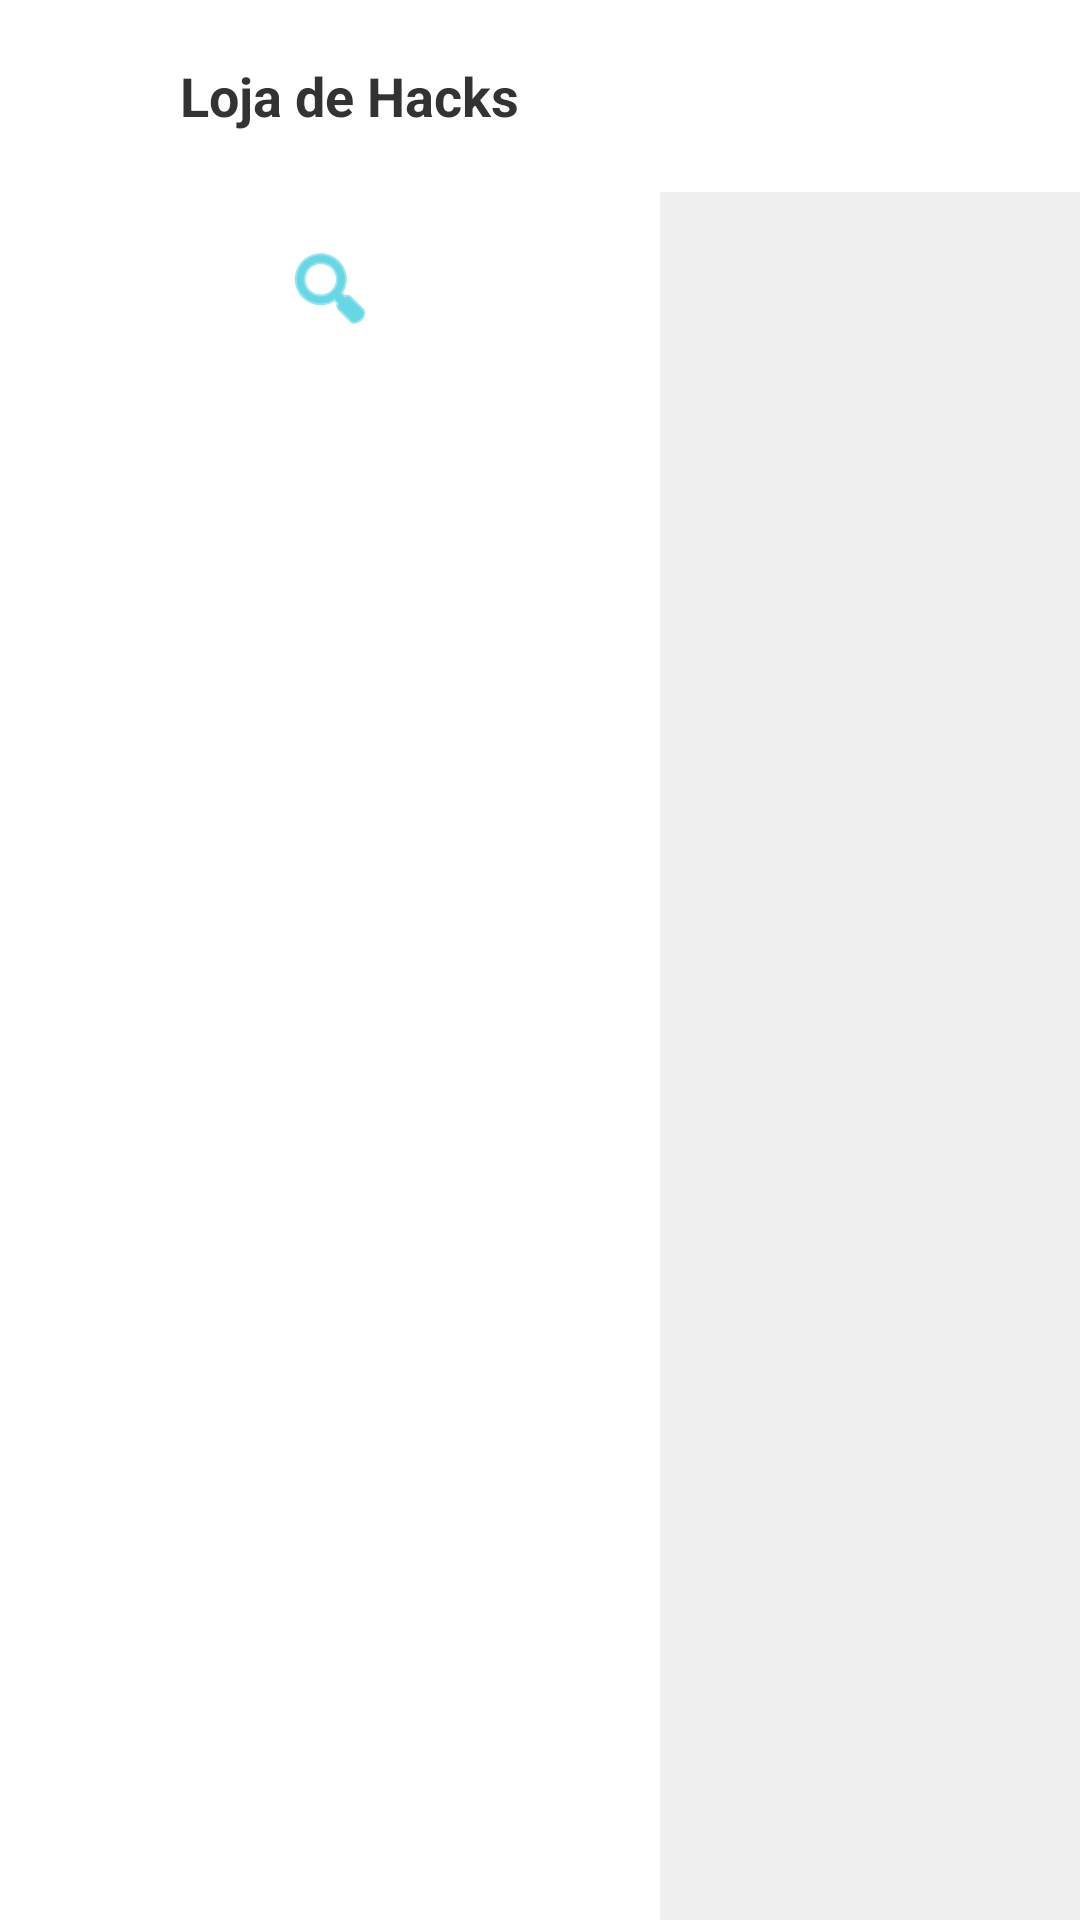

Produce the Android XML layout that renders to this screen, including the resource entries it uses.
<!-- AndroidManifest.xml: application theme Theme.HylianBox -->
<!-- res/layout/activity_store.xml -->
<?xml version="1.0" encoding="utf-8"?>
<FrameLayout xmlns:android="http://schemas.android.com/apk/res/android"
    xmlns:app="http://schemas.android.com/apk/res-auto"
    android:layout_width="match_parent"
    android:layout_height="match_parent"
    android:background="@color/switch_bg">

    <LinearLayout
        android:layout_width="match_parent"
        android:layout_height="match_parent"
        android:orientation="vertical">

        <androidx.appcompat.widget.Toolbar
            android:id="@+id/store_toolbar"
            android:layout_width="match_parent"
            android:layout_height="?attr/actionBarSize"
            android:background="@color/switch_panel"
            app:titleTextColor="@color/switch_text_primary"
            app:navigationIconTint="?attr/colorPrimary">

            <include
                android:id="@+id/store_back"
                layout="@layout/switch_back_button"
                android:layout_width="@dimen/icon_button_size"
                android:layout_height="@dimen/icon_button_size"
                android:layout_gravity="start|center_vertical" />

            <TextView
                android:id="@+id/store_toolbar_title"
                android:layout_width="wrap_content"
                android:layout_height="wrap_content"
                android:layout_gravity="start|center_vertical"
                android:layout_marginStart="12dp"
                android:text="@string/store_title"
                android:textColor="@color/switch_text_primary"
                android:textSize="18sp"
                android:textStyle="bold" />

        </androidx.appcompat.widget.Toolbar>

        
        <LinearLayout
            android:layout_width="match_parent"
            android:layout_height="0dp"
            android:layout_weight="1"
            android:orientation="horizontal">

            
            <LinearLayout
                android:id="@+id/store_sidebar"
                android:layout_width="@dimen/store_sidebar_width"
                android:layout_height="match_parent"
                android:background="@color/switch_panel"
                android:orientation="vertical"
                android:paddingTop="8dp">

                <ImageButton
                    android:id="@+id/store_search_icon"
                    android:layout_width="48dp"
                    android:layout_height="48dp"
                    android:layout_gravity="center_horizontal"
                    android:layout_marginBottom="8dp"
                    android:background="?attr/selectableItemBackgroundBorderless"
                    android:contentDescription="@string/store_search_icon_desc"
                    android:src="@android:drawable/ic_menu_search"
                    app:tint="?attr/colorPrimary" />

                <ScrollView
                    android:layout_width="match_parent"
                    android:layout_height="0dp"
                    android:layout_weight="1"
                    android:fillViewport="true"
                    android:scrollbars="vertical">

                    <LinearLayout
                        android:id="@+id/store_category_list"
                        android:layout_width="match_parent"
                        android:layout_height="wrap_content"
                        android:orientation="vertical"
                        android:paddingBottom="16dp" />
                </ScrollView>
            </LinearLayout>

            
            <LinearLayout
                android:id="@+id/store_content"
                android:layout_width="0dp"
                android:layout_height="match_parent"
                android:layout_weight="1"
                android:background="@color/switch_bg"
                android:orientation="vertical">

                
                <EditText
                    android:id="@+id/store_search"
                    android:layout_width="match_parent"
                    android:layout_height="wrap_content"
                    android:layout_marginStart="@dimen/switch_screen_margin"
                    android:layout_marginEnd="@dimen/switch_screen_margin"
                    android:layout_marginTop="10dp"
                    android:layout_marginBottom="6dp"
                    android:background="@drawable/bg_search_field"
                    android:paddingStart="14dp"
                    android:paddingTop="10dp"
                    android:paddingEnd="14dp"
                    android:paddingBottom="10dp"
                    android:hint="@string/store_search_hint"
                    android:textColor="@color/switch_text_primary"
                    android:textColorHint="@color/switch_text_secondary"
                    android:textSize="@dimen/switch_row_text"
                    android:inputType="text"
                    android:imeOptions="actionDone"
                    android:importantForAutofill="no"
                    android:singleLine="true"
                    android:drawableStart="@android:drawable/ic_menu_search"
                    android:drawableTint="@color/switch_text_secondary"
                    android:visibility="gone" />

                <TextView
                    android:id="@+id/store_section_title"
                    android:layout_width="match_parent"
                    android:layout_height="wrap_content"
                    android:layout_marginStart="@dimen/switch_screen_margin"
                    android:layout_marginEnd="@dimen/switch_screen_margin"
                    android:layout_marginTop="8dp"
                    android:layout_marginBottom="8dp"
                    android:textColor="@color/switch_text_primary"
                    android:textSize="20sp"
                    android:textStyle="bold" />

                <TextView
                    android:id="@+id/store_source_error"
                    android:layout_width="match_parent"
                    android:layout_height="wrap_content"
                    android:layout_marginStart="@dimen/switch_screen_margin"
                    android:layout_marginEnd="@dimen/switch_screen_margin"
                    android:layout_marginBottom="6dp"
                    android:textColor="@color/switch_text_secondary"
                    android:textSize="13sp"
                    android:visibility="gone" />

                <FrameLayout
                    android:layout_width="match_parent"
                    android:layout_height="0dp"
                    android:layout_weight="1">

                    <androidx.recyclerview.widget.RecyclerView
                        android:id="@+id/store_grid"
                        android:layout_width="match_parent"
                        android:layout_height="match_parent"
                        android:clipToPadding="false"
                        android:padding="8dp"
                        android:scrollbars="vertical" />

                    <ProgressBar
                        android:id="@+id/store_progress"
                        android:layout_width="wrap_content"
                        android:layout_height="wrap_content"
                        android:layout_gravity="center"
                        android:visibility="gone" />

                    <TextView
                        android:id="@+id/store_empty"
                        android:layout_width="match_parent"
                        android:layout_height="wrap_content"
                        android:layout_gravity="center"
                        android:gravity="center"
                        android:padding="24dp"
                        android:text="@string/store_empty"
                        android:textColor="@color/color_on_surface"
                        android:textSize="16sp"
                        android:visibility="gone" />

                    <TextView
                        android:id="@+id/store_status"
                        android:layout_width="match_parent"
                        android:layout_height="wrap_content"
                        android:layout_gravity="center"
                        android:gravity="center"
                        android:padding="24dp"
                        android:textColor="@color/color_error"
                        android:textSize="14sp"
                        android:visibility="gone" />
                </FrameLayout>

                
                <LinearLayout
                    android:id="@+id/store_pagination"
                    android:layout_width="match_parent"
                    android:layout_height="wrap_content"
                    android:orientation="horizontal"
                    android:gravity="center"
                    android:paddingTop="8dp"
                    android:paddingBottom="12dp"
                    android:visibility="gone">

                    <Button
                        android:id="@+id/store_prev"
                        android:layout_width="wrap_content"
                        android:layout_height="wrap_content"
                        android:minWidth="48dp"
                        android:background="?attr/selectableItemBackground"
                        android:text="‹"
                        android:textSize="22sp"
                        android:textColor="@color/switch_text_primary"
                        android:contentDescription="@string/store_page_previous" />

                    <TextView
                        android:id="@+id/store_page_indicator"
                        android:layout_width="wrap_content"
                        android:layout_height="wrap_content"
                        android:paddingStart="16dp"
                        android:paddingEnd="16dp"
                        android:textColor="@color/switch_text_primary"
                        android:textSize="@dimen/switch_row_text" />

                    <Button
                        android:id="@+id/store_next"
                        android:layout_width="wrap_content"
                        android:layout_height="wrap_content"
                        android:minWidth="48dp"
                        android:background="?attr/selectableItemBackground"
                        android:text="›"
                        android:textSize="22sp"
                        android:textColor="@color/switch_text_primary"
                        android:contentDescription="@string/store_page_next" />
                </LinearLayout>
            </LinearLayout>
        </LinearLayout>
    </LinearLayout>
</FrameLayout>
<!-- res/layout/switch_back_button.xml (included above) -->
<?xml version="1.0" encoding="utf-8"?>
<ImageButton xmlns:android="http://schemas.android.com/apk/res/android"
    android:id="@+id/back_button"
    android:layout_width="@dimen/icon_button_size"
    android:layout_height="@dimen/icon_button_size"
    android:background="@drawable/bg_icon_button"
    android:src="@drawable/ic_close"
    android:tint="?attr/colorPrimary"
    android:scaleType="centerInside"
    android:contentDescription="@string/back_button" />
<!-- resources referenced by this layout -->
<resources>
  <color name="color_error">#B3261E</color>
  <color name="color_on_surface">#333333</color>
  <color name="switch_bg">#F0F0F0</color>
  <color name="switch_panel">#FFFFFF</color>
  <color name="switch_text_primary">#333333</color>
  <color name="switch_text_secondary">#666666</color>
  <dimen name="icon_button_size">44dp</dimen>
  <dimen name="store_sidebar_width">220dp</dimen>
  <dimen name="switch_row_text">17sp</dimen>
  <dimen name="switch_screen_margin">22dp</dimen>
  <string name="back_button">Voltar</string>
  <string name="store_empty">Nenhum hack no catálogo</string>
  <string name="store_page_next">Próxima página</string>
  <string name="store_page_previous">Página anterior</string>
  <string name="store_search_hint">Buscar na loja...</string>
  <string name="store_search_icon_desc">Buscar</string>
  <string name="store_title">Loja de Hacks</string>
  <style name="Theme.HylianBox" parent="Theme.Material3.DayNight.NoActionBar">
          
          <item name="android:windowBackground">@color/switch_bg</item>
          <item name="android:statusBarColor">@android:color/transparent</item>
          <item name="android:navigationBarColor">@android:color/transparent</item>
          <item name="android:windowLightStatusBar">true</item>
  
          
          <item name="colorPrimary">@color/color_primary</item>
          <item name="colorOnPrimary">@color/color_on_primary</item>
          <item name="colorSecondary">@color/color_secondary</item>
          <item name="colorOnSecondary">@color/color_on_secondary</item>
          <item name="colorError">@color/color_error</item>
          <item name="colorOnError">@color/color_on_error</item>
          <item name="android:colorBackground">@color/switch_bg</item>
          <item name="colorSurface">@color/switch_panel</item>
          <item name="colorOnSurface">@color/switch_text_primary</item>
          <item name="colorOnSurfaceVariant">@color/switch_text_secondary</item>
          <item name="colorSurfaceContainer">@color/switch_panel</item>
          <item name="colorSurfaceContainerHigh">@color/switch_panel</item>
          <item name="colorSurfaceVariant">@color/switch_panel</item>
  
          
          <item name="bottomSheetDialogTheme">@style/Theme.HylianBox.BottomSheet</item>
      </style>
  <color name="color_primary">#00BCD4</color>
  <color name="color_on_primary">#FFFFFF</color>
  <color name="color_secondary">#00BCD4</color>
  <color name="color_on_secondary">#FFFFFF</color>
  <color name="color_on_error">#FFFFFF</color>
  <style name="Theme.HylianBox.BottomSheet" parent="Theme.Material3.DayNight.NoActionBar">
          <item name="android:windowIsFloating">false</item>
          <item name="android:windowBackground">@android:color/transparent</item>
          <item name="android:windowAnimationStyle">@style/StoreBottomSheetAnimation</item>
          <item name="bottomSheetStyle">@style/Widget.HylianBox.BottomSheet</item>
      </style>
  <style name="StoreBottomSheetAnimation">
          <item name="android:windowEnterAnimation">@anim/slide_in_up</item>
          <item name="android:windowExitAnimation">@anim/slide_out_down</item>
      </style>
  <style name="Widget.HylianBox.BottomSheet" parent="Widget.Material3.BottomSheet">
          <item name="backgroundTint">@android:color/transparent</item>
          <item name="android:background">@android:color/transparent</item>
      </style>
</resources>
